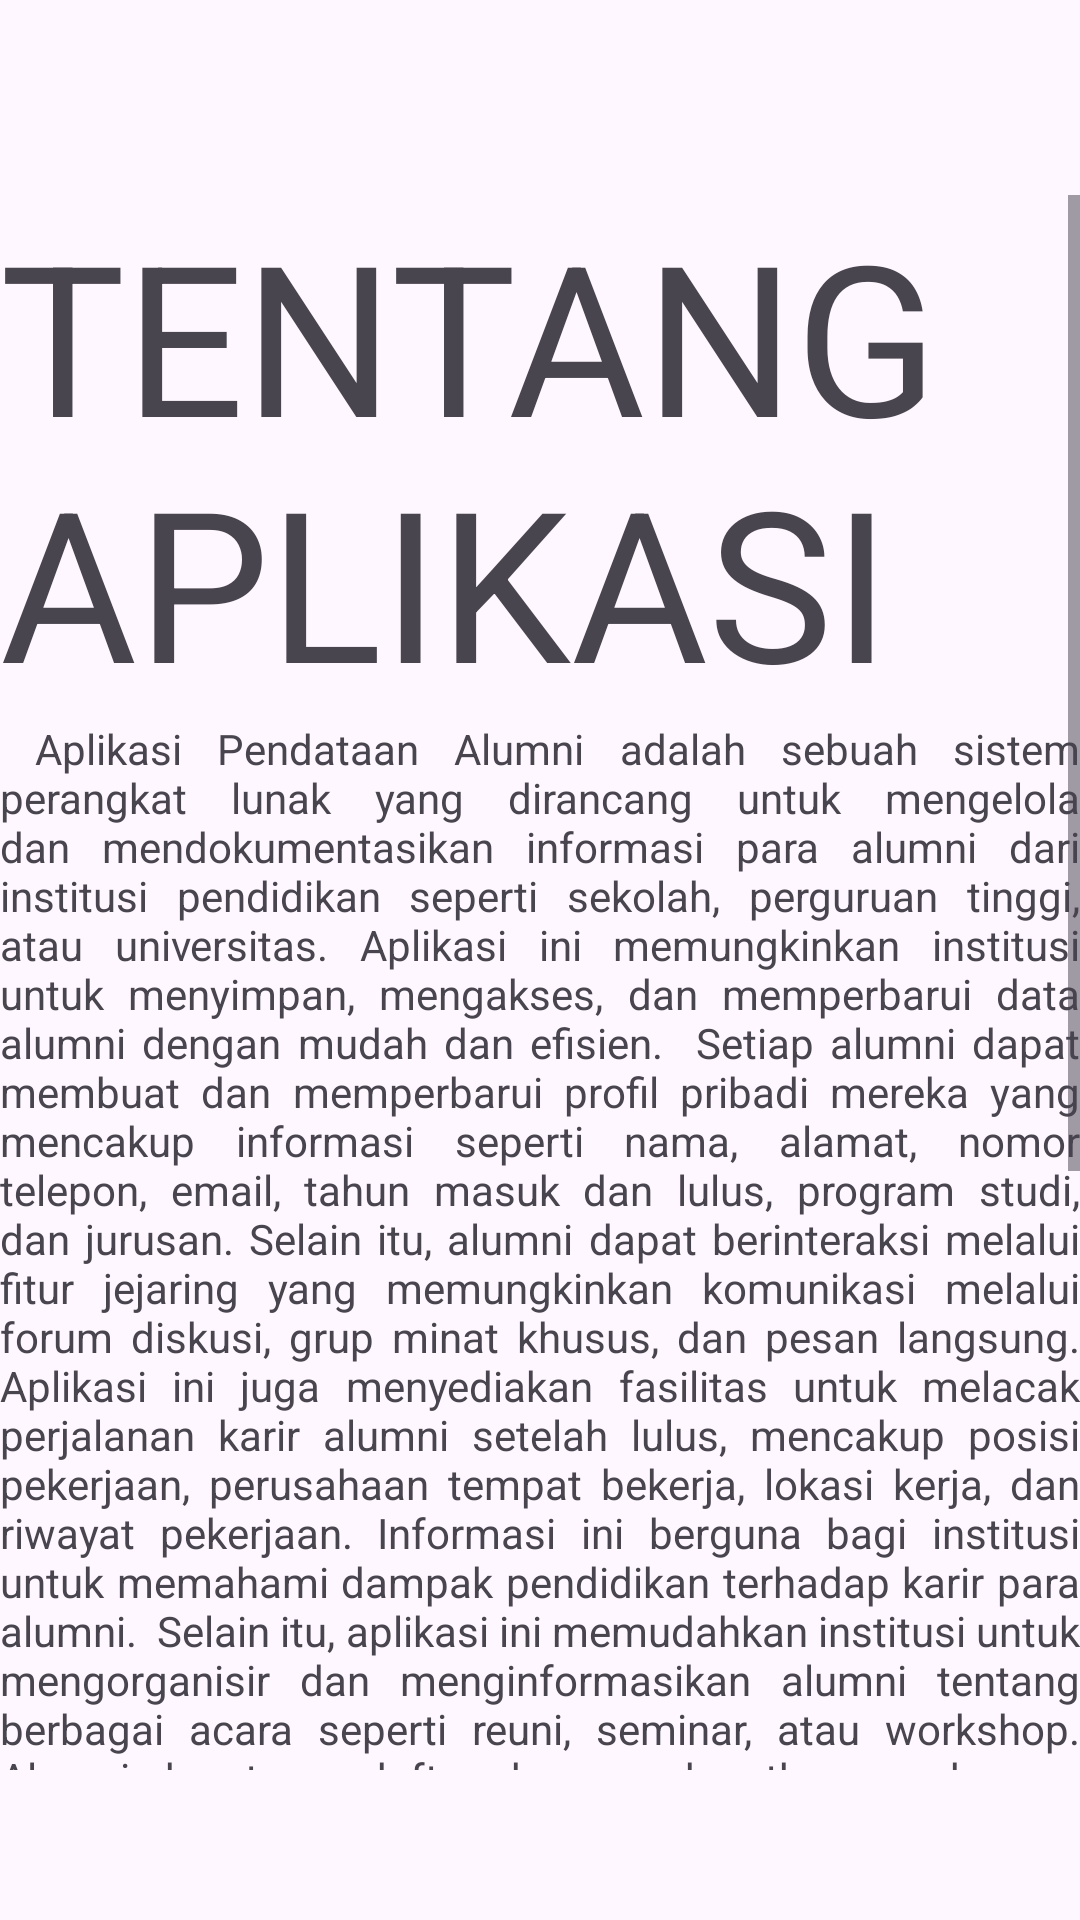

Write the Android layout XML for this screen, with the resource values it uses.
<!-- AndroidManifest.xml: application theme Theme.UTSMOBILEPROGRAMMING -->
<!-- res/layout/fragment_home.xml -->
<?xml version="1.0" encoding="utf-8"?>
<FrameLayout xmlns:android="http://schemas.android.com/apk/res/android"
    xmlns:tools="http://schemas.android.com/tools"
    android:layout_width="match_parent"
    android:layout_height="match_parent"
    tools:context=".Home">

    <ScrollView
        android:layout_width="match_parent"
        android:layout_height="match_parent"
        android:layout_marginTop="65sp"
        android:layout_marginBottom="50sp"
        tools:layout_editor_absoluteX="1dp"
        tools:layout_editor_absoluteY="1dp">

        <LinearLayout
            android:layout_width="match_parent"
            android:layout_height="wrap_content"
            android:orientation="vertical">

            <TextView
                android:id="@+id/textView"
                android:layout_width="wrap_content"
                android:layout_height="wrap_content"
                android:text="TENTANG APLIKASI"

                android:textSize="70sp" />

            <TextView
                android:id="@+id/textView2"
                android:layout_width="match_parent"
                android:layout_height="wrap_content"
                android:justificationMode="inter_word"
                android:text=" Aplikasi Pendataan Alumni adalah sebuah sistem perangkat lunak yang dirancang untuk mengelola dan mendokumentasikan informasi para alumni dari institusi pendidikan seperti sekolah, perguruan tinggi, atau universitas. Aplikasi ini memungkinkan institusi untuk menyimpan, mengakses, dan memperbarui data alumni dengan mudah dan efisien.  Setiap alumni dapat membuat dan memperbarui profil pribadi mereka yang mencakup informasi seperti nama, alamat, nomor telepon, email, tahun masuk dan lulus, program studi, dan jurusan. Selain itu, alumni dapat berinteraksi melalui fitur jejaring yang memungkinkan komunikasi melalui forum diskusi, grup minat khusus, dan pesan langsung.  Aplikasi ini juga menyediakan fasilitas untuk melacak perjalanan karir alumni setelah lulus, mencakup posisi pekerjaan, perusahaan tempat bekerja, lokasi kerja, dan riwayat pekerjaan. Informasi ini berguna bagi institusi untuk memahami dampak pendidikan terhadap karir para alumni.  Selain itu, aplikasi ini memudahkan institusi untuk mengorganisir dan menginformasikan alumni tentang berbagai acara seperti reuni, seminar, atau workshop. Alumni dapat mendaftar dan mendapatkan pembaruan acara secara real-time.  Aplikasi ini juga memfasilitasi alumni dalam memberikan dukungan finansial kepada almamater mereka melalui fitur donasi, yang memudahkan alumni untuk memberikan kontribusi dan melacak donasi mereka.  Dengan alat analitik yang disediakan, institusi dapat menghasilkan laporan berdasarkan data alumni untuk keperluan akreditasi, evaluasi program pendidikan, dan pengembangan strategi peningkatan kualitas pendidikan.  Keamanan data alumni menjadi prioritas utama, dengan penggunaan enkripsi data dan protokol keamanan yang kuat untuk melindungi informasi pribadi dari akses yang tidak sah.  Secara keseluruhan, Aplikasi Pendataan Alumni membantu institusi pendidikan dalam membangun hubungan yang lebih baik dengan para alumni, memanfaatkan jaringan alumni untuk mendukung kegiatan akademik dan non-akademik, serta meningkatkan kualitas dan relevansi pendidikan yang diberikan. Alumni juga dapat tetap terhubung dengan almamater mereka dan memberikan kontribusi nyata bagi generasi mendatang." />

        </LinearLayout>
    </ScrollView>

</FrameLayout>
<!-- resources referenced by this layout -->
<resources>
  <style name="Theme.UTSMOBILEPROGRAMMING" parent="Base.Theme.UTSMOBILEPROGRAMMING" />
  <style name="Base.Theme.UTSMOBILEPROGRAMMING" parent="Theme.Material3.DayNight.NoActionBar">
          
          
      </style>
</resources>
